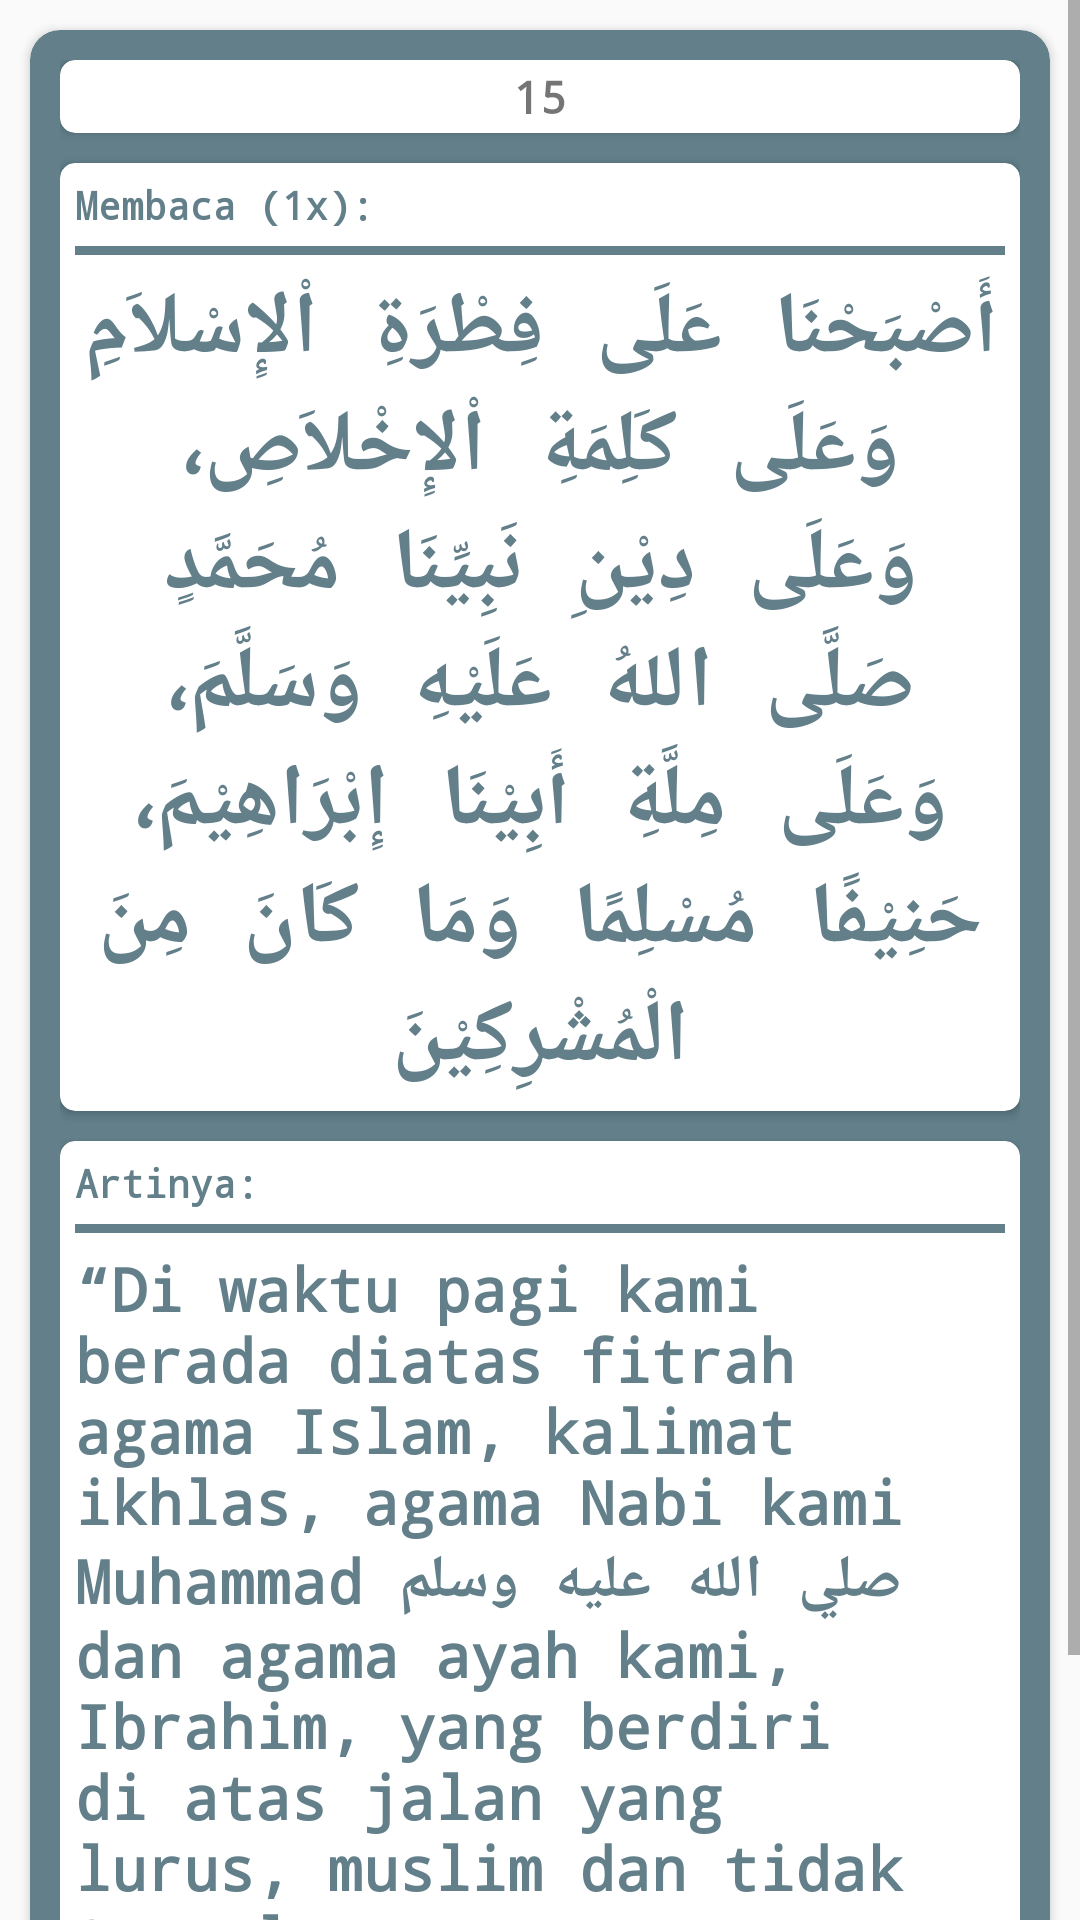

Reconstruct the res/layout file that produces this screen, plus the resources it refers to.
<!-- AndroidManifest.xml: application theme AppTheme -->
<!-- res/layout/activity_pagi15.xml -->
<?xml version="1.0" encoding="utf-8"?>
<ScrollView xmlns:android="http://schemas.android.com/apk/res/android"
    xmlns:app="http://schemas.android.com/apk/res-auto"
    xmlns:tools="http://schemas.android.com/tools"
    android:layout_width="match_parent"
    android:layout_height="match_parent"
    tools:context=".Pagi15Activity">

    <LinearLayout
        android:layout_width="match_parent"
        android:layout_height="wrap_content"
        android:orientation="vertical">

        <android.support.v7.widget.CardView
            android:layout_margin="10dp"
            android:layout_width="match_parent"
            android:layout_height="wrap_content"
            app:cardCornerRadius="10dp"
            android:backgroundTint="#FF627F8A">

            <LinearLayout
                android:gravity="center"
                android:padding="10dp"
                android:layout_width="match_parent"
                android:layout_height="wrap_content"
                android:orientation="vertical">

                <android.support.v7.widget.CardView
                    app:cardCornerRadius="5dp"
                    android:layout_width="match_parent"
                    android:layout_height="wrap_content">

                    <TextView
                        android:layout_margin="2dp"
                        android:layout_width="match_parent"
                        android:layout_height="wrap_content"
                        android:textAlignment="center"
                        android:textStyle="bold"
                        android:fontFamily="monospace"
                        android:textSize="15sp"
                        android:text="15"/>

                </android.support.v7.widget.CardView>

                <android.support.v7.widget.CardView
                    android:layout_marginTop="10dp"
                    android:layout_gravity="center"
                    android:layout_width="match_parent"
                    android:layout_height="match_parent"
                    app:cardCornerRadius="5dp">

                    <LinearLayout
                        android:layout_width="match_parent"
                        android:layout_height="wrap_content"
                        android:orientation="vertical">

                        <TextView
                            android:padding="5dp"
                            android:layout_width="match_parent"
                            android:layout_height="wrap_content"
                            android:text="Membaca (1x):"
                            android:textSize="13sp"
                            android:textStyle="bold"
                            android:fontFamily="monospace"
                            android:textColor="#FF627F8A"/>

                        <View
                            android:layout_marginLeft="5dp"
                            android:layout_marginRight="5dp"
                            android:layout_width="match_parent"
                            android:layout_height="3dp"
                            android:background="#FF627F8A"/>

                        <TextView
                            android:padding="5dp"
                            android:layout_gravity="center"
                            android:layout_width="match_parent"
                            android:layout_height="wrap_content"
                            android:text="@string/pagi15arab"
                            android:fontFamily="monospace"
                            android:textStyle="bold"
                            android:textColor="#FF627F8A"
                            android:textSize="29sp"
                            android:textAlignment="center"/>

                    </LinearLayout>

                </android.support.v7.widget.CardView>

                <android.support.v7.widget.CardView
                    android:layout_marginTop="10dp"
                    android:layout_marginBottom="10dp"
                    android:layout_width="match_parent"
                    android:layout_height="match_parent"
                    app:cardCornerRadius="5dp">

                    <LinearLayout
                        android:layout_width="match_parent"
                        android:layout_height="match_parent"
                        android:orientation="vertical">

                        <TextView
                            android:padding="5dp"
                            android:layout_width="match_parent"
                            android:layout_height="wrap_content"
                            android:text="Artinya:"
                            android:textSize="13sp"
                            android:textStyle="bold"
                            android:fontFamily="monospace"
                            android:textColor="#FF627F8A"/>

                        <View
                            android:layout_marginLeft="5dp"
                            android:layout_marginRight="5dp"
                            android:layout_width="match_parent"
                            android:layout_height="3dp"
                            android:background="#FF627F8A"/>

                        <TextView
                            android:padding="5dp"
                            android:layout_width="match_parent"
                            android:layout_height="wrap_content"
                            android:text="@string/pagi15"
                            android:textSize="20sp"
                            android:textStyle="bold"
                            android:fontFamily="monospace"
                            android:textColor="#FF627F8A"/>

                    </LinearLayout>

                </android.support.v7.widget.CardView>

                <LinearLayout
                    android:layout_width="match_parent"
                    android:layout_height="wrap_content"
                    android:orientation="horizontal">

                    <android.support.v7.widget.CardView
                        android:onClick="goToPagi14"
                        app:cardCornerRadius="5dp"
                        android:layout_weight="1"
                        android:layout_width="match_parent"
                        android:layout_height="wrap_content">

                        <TextView
                            android:layout_margin="2dp"
                            android:layout_width="match_parent"
                            android:layout_height="wrap_content"
                            android:textAlignment="center"
                            android:textStyle="bold"
                            android:fontFamily="monospace"
                            android:textSize="15sp"
                            android:text="Sebelumnya"
                            android:textColor="#FF627F8A"/>

                    </android.support.v7.widget.CardView>

                    <android.support.v7.widget.CardView
                        android:onClick="goToBeranda"
                        app:cardCornerRadius="5dp"
                        android:layout_weight="1"
                        android:layout_marginLeft="10dp"
                        android:layout_marginRight="10dp"
                        android:layout_width="match_parent"
                        android:layout_height="wrap_content">

                        <TextView
                            android:layout_margin="2dp"
                            android:layout_width="match_parent"
                            android:layout_height="wrap_content"
                            android:textAlignment="center"
                            android:textStyle="bold"
                            android:fontFamily="monospace"
                            android:textSize="15sp"
                            android:textColor="#FF627F8A"
                            android:text="Beranda"/>

                    </android.support.v7.widget.CardView>

                    <android.support.v7.widget.CardView
                        android:onClick="goToPagi16"
                        app:cardCornerRadius="5dp"
                        android:layout_weight="1"
                        android:layout_width="match_parent"
                        android:layout_height="wrap_content">

                        <TextView
                            android:layout_margin="2dp"
                            android:layout_width="match_parent"
                            android:layout_height="wrap_content"
                            android:textAlignment="center"
                            android:textStyle="bold"
                            android:fontFamily="monospace"
                            android:textSize="15sp"
                            android:textColor="#FF627F8A"
                            android:text="Selanjutnya"/>

                    </android.support.v7.widget.CardView>

                </LinearLayout>

            </LinearLayout>

        </android.support.v7.widget.CardView>

    </LinearLayout>

</ScrollView>
<!-- resources referenced by this layout -->
<resources>
  <string name="pagi15">“Di waktu pagi kami berada diatas fitrah agama Islam, kalimat ikhlas, agama Nabi kami Muhammad صلي الله عليه وسلم dan agama ayah kami, Ibrahim, yang berdiri di atas jalan yang lurus, muslim dan tidak tergolong orang-orang musyrik.\”</string>
  <string name="pagi15arab">أَصْبَحْنَا عَلَى فِطْرَةِ اْلإِسْلاَمِ وَعَلَى كَلِمَةِ اْلإِخْلاَصِ، وَعَلَى دِيْنِ نَبِيِّنَا مُحَمَّدٍ صَلَّى اللهُ عَلَيْهِ وَسَلَّمَ، وَعَلَى مِلَّةِ أَبِيْنَا إِبْرَاهِيْمَ، حَنِيْفًا مُسْلِمًا وَمَا كَانَ مِنَ الْمُشْرِكِيْنَ</string>
  <style name="AppTheme" parent="Theme.AppCompat.Light.NoActionBar">
          
          <item name="colorPrimary">@color/colorPrimary</item>
          <item name="colorPrimaryDark">@color/colorPrimaryDark</item>
          <item name="colorAccent">#445b70</item>
      </style>
  <!-- not gathered from this repository: default colours our renderer supplied (Android Studio template values) -->
  <color name="colorPrimary">#FF6200EE</color>
  <color name="colorPrimaryDark">#FF3700B3</color>
</resources>
